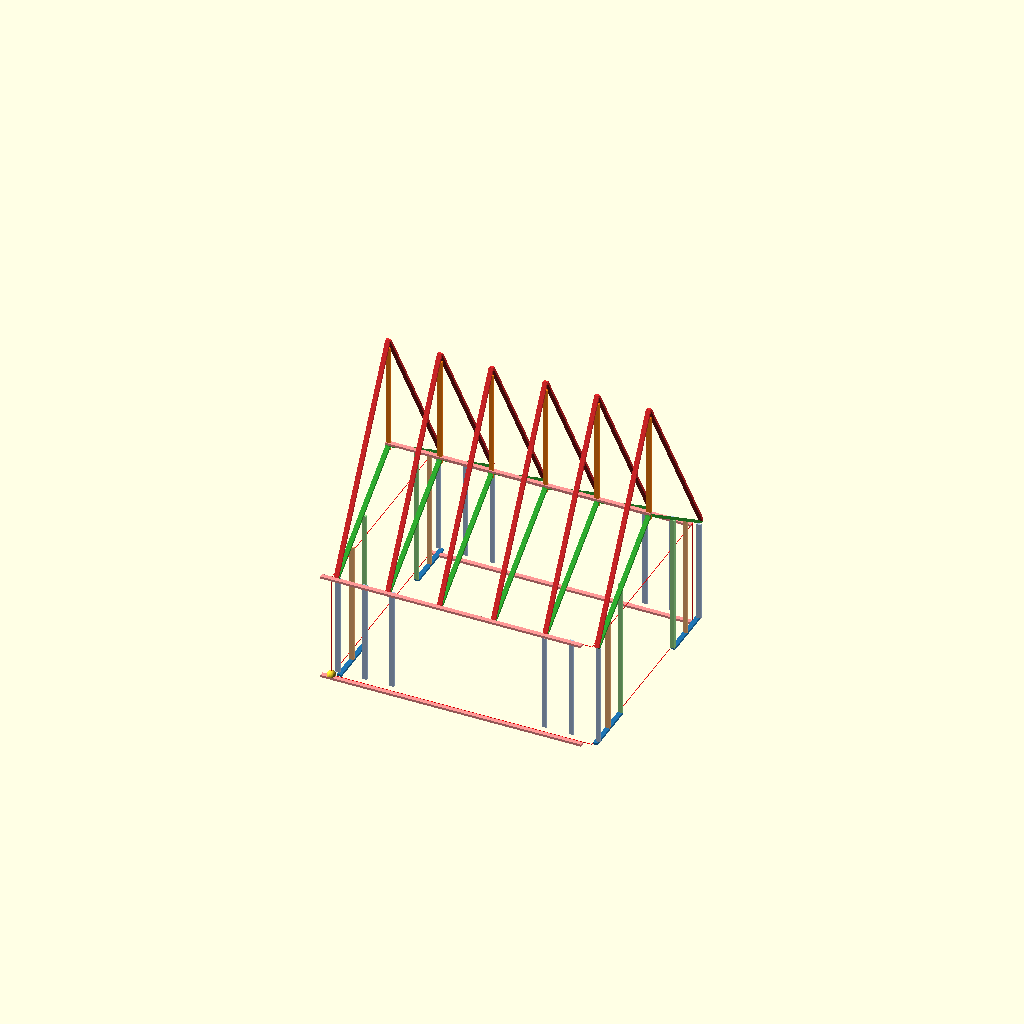
Cell 1: rendered with the file's own defaults.
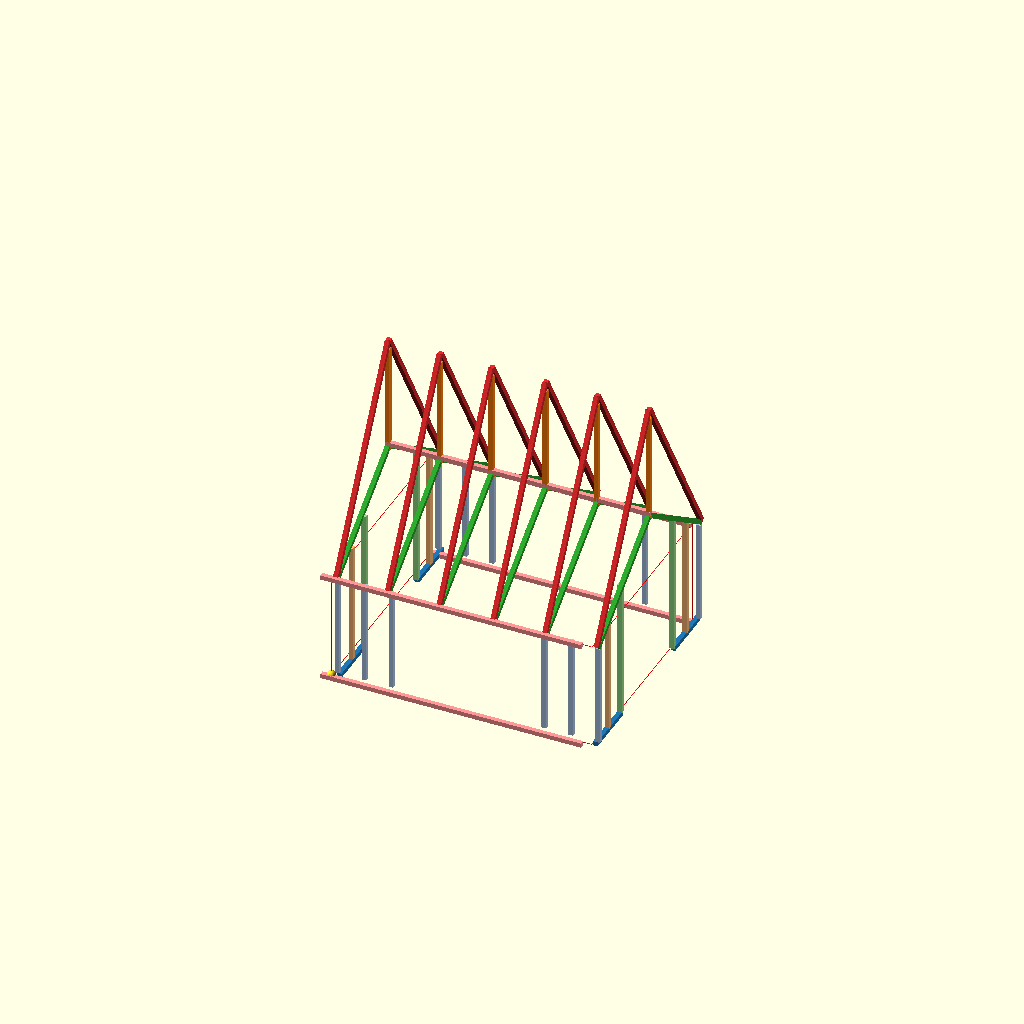
Cell 2: thickness = 100 (everything else at default).
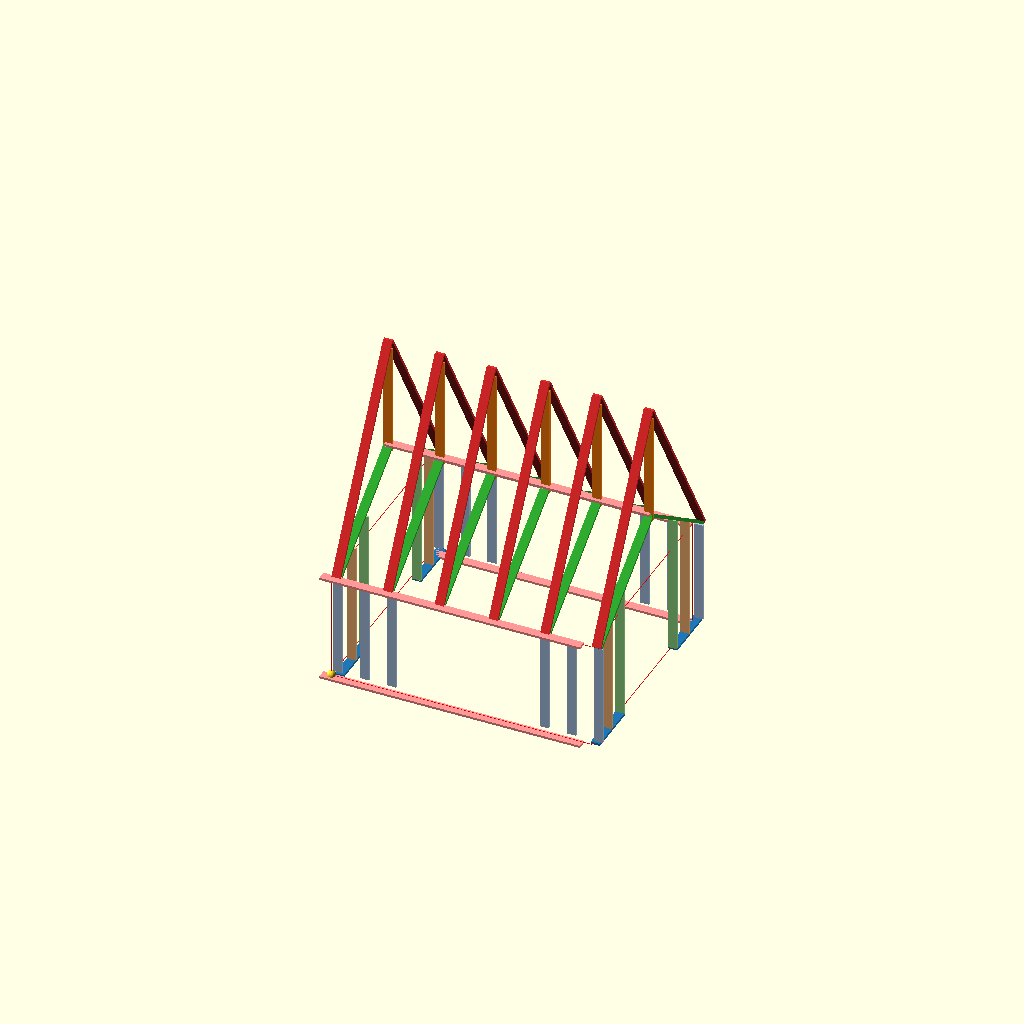
Cell 3 — width set to 200, the other parameters unchanged.
All cells are drawn from one camera (rotation 55°, 0°, 25°, orthographic, colour scheme Cornfield), so only the parameter changes between them.
Source of the model, garage_grid50_colored_with_bbox.scad:
// Generated from garage_viewer_grid50_colored.ipynb
// 2x4 approximated as 50x100 mm. Colors by equal length.
thickness = 50;
width = 100;

poses = [
  [1, 5800, [2700, -50, -25], [90, 0, 0], [1.000000, 0.596078, 0.588235]],
  [2, 5800, [2700, -50, 2400], [90, 0, 0], [1.000000, 0.596078, 0.588235]],
  [3, 2300, [100, 100, 1200], [0, -90, 0], [0.682353, 0.780392, 0.909804]],
  [4, 2300, [700, 100, 1200], [0, -90, 0], [0.682353, 0.780392, 0.909804]],
  [5, 2300, [1300, 100, 1200], [0, -90, 0], [0.682353, 0.780392, 0.909804]],
  [6, 2300, [4700, 100, 1200], [0, -90, 0], [0.682353, 0.780392, 0.909804]],
  [7, 2300, [5300, 100, 1200], [0, -90, 0], [0.682353, 0.780392, 0.909804]],
  [8, 2300, [5900, 100, 1200], [0, -90, 0], [0.682353, 0.780392, 0.909804]],
  [9, 5800, [2900, 4750, 0], [90, 0, 0], [1.000000, 0.596078, 0.588235]],
  [10, 5800, [2900, 4750, 2400], [90, 0, 0], [1.000000, 0.596078, 0.588235]],
  [11, 2300, [100, 4900, 1200], [0, -90, 0], [0.682353, 0.780392, 0.909804]],
  [12, 2300, [700, 4900, 1200], [0, -90, 0], [0.682353, 0.780392, 0.909804]],
  [13, 2300, [1300, 4900, 1200], [0, -90, 0], [0.682353, 0.780392, 0.909804]],
  [14, 2300, [4700, 4900, 1200], [0, -90, 0], [0.682353, 0.780392, 0.909804]],
  [15, 2300, [5300, 4900, 1200], [0, -90, 0], [0.682353, 0.780392, 0.909804]],
  [16, 2300, [5900, 4900, 1200], [0, -90, 0], [0.682353, 0.780392, 0.909804]],
  [17, 1200, [150, 650, 0], [-90, 0, 90], [0.121569, 0.466667, 0.705882]],
  [18, 1200, [150, 4350, 0], [-90, 0, 90], [0.121569, 0.466667, 0.705882]],
  [20, 2750, [150, 650, 1400], [0, -90, 0], [1.000000, 0.733333, 0.470588]],
  [21, 3150, [150, 1250, 1600], [0, -90, 0], [0.596078, 0.874510, 0.541176]],
  [22, 3150, [150, 3750, 1600], [0, -90, 0], [0.596078, 0.874510, 0.541176]],
  [23, 2750, [150, 4350, 1400], [0, -90, 0], [1.000000, 0.733333, 0.470588]],
  [25, 1200, [5850, 650, 0], [-90, 0, 90], [0.121569, 0.466667, 0.705882]],
  [26, 1200, [5850, 4350, 0], [-90, 0, 90], [0.121569, 0.466667, 0.705882]],
  [28, 2750, [5850, 650, 1400], [0, -90, 0], [1.000000, 0.733333, 0.470588]],
  [29, 3150, [5850, 1250, 1600], [0, -90, 0], [0.596078, 0.874510, 0.541176]],
  [30, 3150, [5850, 3750, 1600], [0, -90, 0], [0.596078, 0.874510, 0.541176]],
  [31, 2750, [5850, 4350, 1400], [0, -90, 0], [1.000000, 0.733333, 0.470588]],
  [33, 4950, [100, 1250, 4550], [-90, -60, 90], [0.839216, 0.152941, 0.156863]],
  [34, 4950, [100, 3750, 4550], [90, -60, -90], [0.839216, 0.152941, 0.156863]],
  [35, 3050, [100, 1300, 3250], [-90, -35, 90], [0.172549, 0.627451, 0.172549]],
  [36, 3050, [100, 3700, 3250], [90, -35, -90], [0.172549, 0.627451, 0.172549]],
  [37, 2500, [100, 2500, 5250], [0, -90, 0], [1.000000, 0.498039, 0.054902]],
  [38, 4950, [1250, 1250, 4550], [-90, -60, 90], [0.839216, 0.152941, 0.156863]],
  [39, 4950, [1250, 3750, 4550], [90, -60, -90], [0.839216, 0.152941, 0.156863]],
  [40, 3050, [1250, 1300, 3250], [-90, -35, 90], [0.172549, 0.627451, 0.172549]],
  [41, 3050, [1250, 3700, 3250], [90, -35, -90], [0.172549, 0.627451, 0.172549]],
  [42, 2500, [1250, 2500, 5250], [0, -90, 0], [1.000000, 0.498039, 0.054902]],
  [43, 4950, [2400, 1250, 4550], [-90, -60, 90], [0.839216, 0.152941, 0.156863]],
  [44, 4950, [2400, 3750, 4550], [90, -60, -90], [0.839216, 0.152941, 0.156863]],
  [45, 3050, [2400, 1300, 3250], [-90, -35, 90], [0.172549, 0.627451, 0.172549]],
  [46, 3050, [2400, 3700, 3250], [90, -35, -90], [0.172549, 0.627451, 0.172549]],
  [47, 2500, [2400, 2500, 5250], [0, -90, 0], [1.000000, 0.498039, 0.054902]],
  [48, 4950, [3600, 1250, 4550], [-90, -60, 90], [0.839216, 0.152941, 0.156863]],
  [49, 4950, [3600, 3750, 4550], [90, -60, -90], [0.839216, 0.152941, 0.156863]],
  [50, 3050, [3600, 1300, 3250], [-90, -35, 90], [0.172549, 0.627451, 0.172549]],
  [51, 3050, [3600, 3700, 3250], [90, -35, -90], [0.172549, 0.627451, 0.172549]],
  [52, 2500, [3600, 2500, 5250], [0, -90, 0], [1.000000, 0.498039, 0.054902]],
  [53, 4950, [4750, 1250, 4550], [-90, -60, 90], [0.839216, 0.152941, 0.156863]],
  [54, 4950, [4750, 3750, 4550], [90, -60, -90], [0.839216, 0.152941, 0.156863]],
  [55, 3050, [4750, 1300, 3250], [-90, -35, 90], [0.172549, 0.627451, 0.172549]],
  [56, 3050, [4750, 3700, 3250], [90, -35, -90], [0.172549, 0.627451, 0.172549]],
  [57, 2500, [4750, 2500, 5250], [0, -90, 0], [1.000000, 0.498039, 0.054902]],
  [58, 4950, [5900, 1250, 4550], [-90, -60, 90], [0.839216, 0.152941, 0.156863]],
  [59, 4950, [5900, 3750, 4550], [90, -60, -90], [0.839216, 0.152941, 0.156863]],
  [60, 3050, [5900, 1300, 3250], [-90, -35, 90], [0.172549, 0.627451, 0.172549]],
  [61, 3050, [5900, 3700, 3250], [90, -35, -90], [0.172549, 0.627451, 0.172549]],
  [62, 2500, [5900, 2500, 5250], [0, -90, 0], [1.000000, 0.498039, 0.054902]],
  [63, 5900, [3000, 2500, 4150], [90, 0, 0], [1.000000, 0.596078, 0.588235]],
];

module beam(len, pos, rot, rgb){
  color(rgb)
    translate(pos)
      rotate(rot)
        cube([len, thickness, width], center=true);
}

// Red bounding box from (0,0,0) to (5800,4800,2400)
bbox = [5800, 4800, 2400];
edge = 10;
module bbox_wire(b){
  x=b[0]; y=b[1]; z=b[2];
  color([1,0,0]) {
    for (yy=[0,y], zz=[0,z]) translate([x/2, yy, zz]) cube([x, edge, edge], center=true);
    for (xx=[0,x], zz=[0,z]) translate([xx, y/2, zz]) cube([edge, y, edge], center=true);
    for (xx=[0,x], yy=[0,y]) translate([xx, yy, z/2]) cube([edge, edge, z], center=true);
  }
}

bbox_wire(bbox);

sphere(r=100, center=true);

for (p = poses) {
  beam(p[1], p[2], p[3], p[4]);
}
Customizer parameters (derived from the source; name, type, default, range or options):
thickness: number, default 50
width: number, default 100
